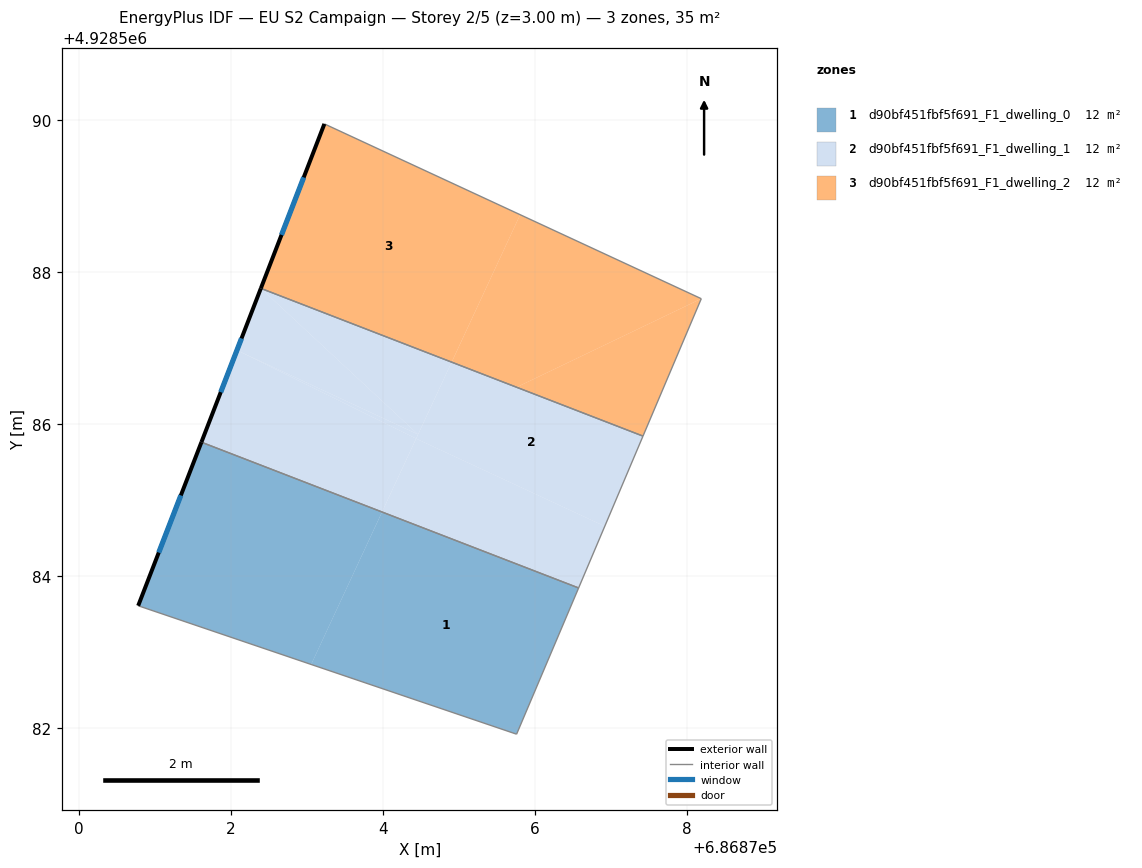
=== STOREY PLAN SPEC (per zone: floor XY polygon, exterior-wall plan segments, windows/doors) ===
zone 1: d90bf451fbf5f691_F1_dwelling_0  (11.6 m²)
  floor: (686875.76, 4928581.92) (686876.57, 4928583.85) (686873.99, 4928584.85) (686873.05, 4928582.84)
  floor: (686873.05, 4928582.84) (686873.99, 4928584.85) (686871.61, 4928585.76) (686870.78, 4928583.61)
  exterior wall: (686870.78, 4928583.61) – (686871.61, 4928585.76)  [2.3 m]
    window: (686871.05, 4928584.31) – (686871.34, 4928585.06)  [0.8 m²]
  interior walls: 3
zone 2: d90bf451fbf5f691_F1_dwelling_1  (11.6 m²)
  floor: (686876.92, 4928584.66) (686877.42, 4928585.84) (686874.90, 4928586.82) (686874.43, 4928585.81)
  floor: (686876.57, 4928583.85) (686876.92, 4928584.66) (686874.43, 4928585.81) (686873.99, 4928584.85)
  floor: (686873.99, 4928584.85) (686874.43, 4928585.81) (686872.08, 4928586.97) (686871.61, 4928585.76)
  floor: (686874.46, 4928585.87) (686872.39, 4928587.79) (686872.08, 4928586.97)
  floor: (686874.43, 4928585.81) (686874.46, 4928585.87) (686872.08, 4928586.97)
  floor: (686874.46, 4928585.87) (686874.90, 4928586.82) (686872.39, 4928587.79)
  exterior wall: (686871.61, 4928585.76) – (686872.39, 4928587.79)  [2.2 m]
    window: (686871.86, 4928586.42) – (686872.14, 4928587.13)  [0.8 m²]
  interior walls: 3
zone 3: d90bf451fbf5f691_F1_dwelling_2  (11.6 m²)
  floor: (686878.19, 4928587.65) (686875.80, 4928588.76) (686874.90, 4928586.82) (686875.76, 4928586.49)
  floor: (686874.90, 4928586.82) (686875.80, 4928588.76) (686873.23, 4928589.95) (686872.39, 4928587.79)
  floor: (686877.42, 4928585.84) (686878.19, 4928587.65) (686875.76, 4928586.49)
  exterior wall: (686872.39, 4928587.79) – (686873.23, 4928589.95)  [2.3 m]
    window: (686872.66, 4928588.49) – (686872.96, 4928589.25)  [0.9 m²]
  interior walls: 3

=== DERIVED (storey summary) ===
Building: EU S2 Campaign
Storey: 2 of 5  (floor level z = 3.00 m)
Storey gross floor area: 34.9 m²
Zones on this storey: 3
  - d90bf451fbf5f691_F1_dwelling_0: floor 11.6 m²; exterior wall 2.3 m (6.9 m²); 1 window(s) 0.8 m²; WWR 12.2%
  - d90bf451fbf5f691_F1_dwelling_1: floor 11.6 m²; exterior wall 2.2 m (6.5 m²); 1 window(s) 0.8 m²; WWR 12.2%
  - d90bf451fbf5f691_F1_dwelling_2: floor 11.6 m²; exterior wall 2.3 m (7.0 m²); 1 window(s) 0.9 m²; WWR 12.2%
Zone adjacency (shared interzone walls):
  - d90bf451fbf5f691_F1_dwelling_0 ↔ d90bf451fbf5f691_F1_dwelling_1
  - d90bf451fbf5f691_F1_dwelling_1 ↔ d90bf451fbf5f691_F1_dwelling_2